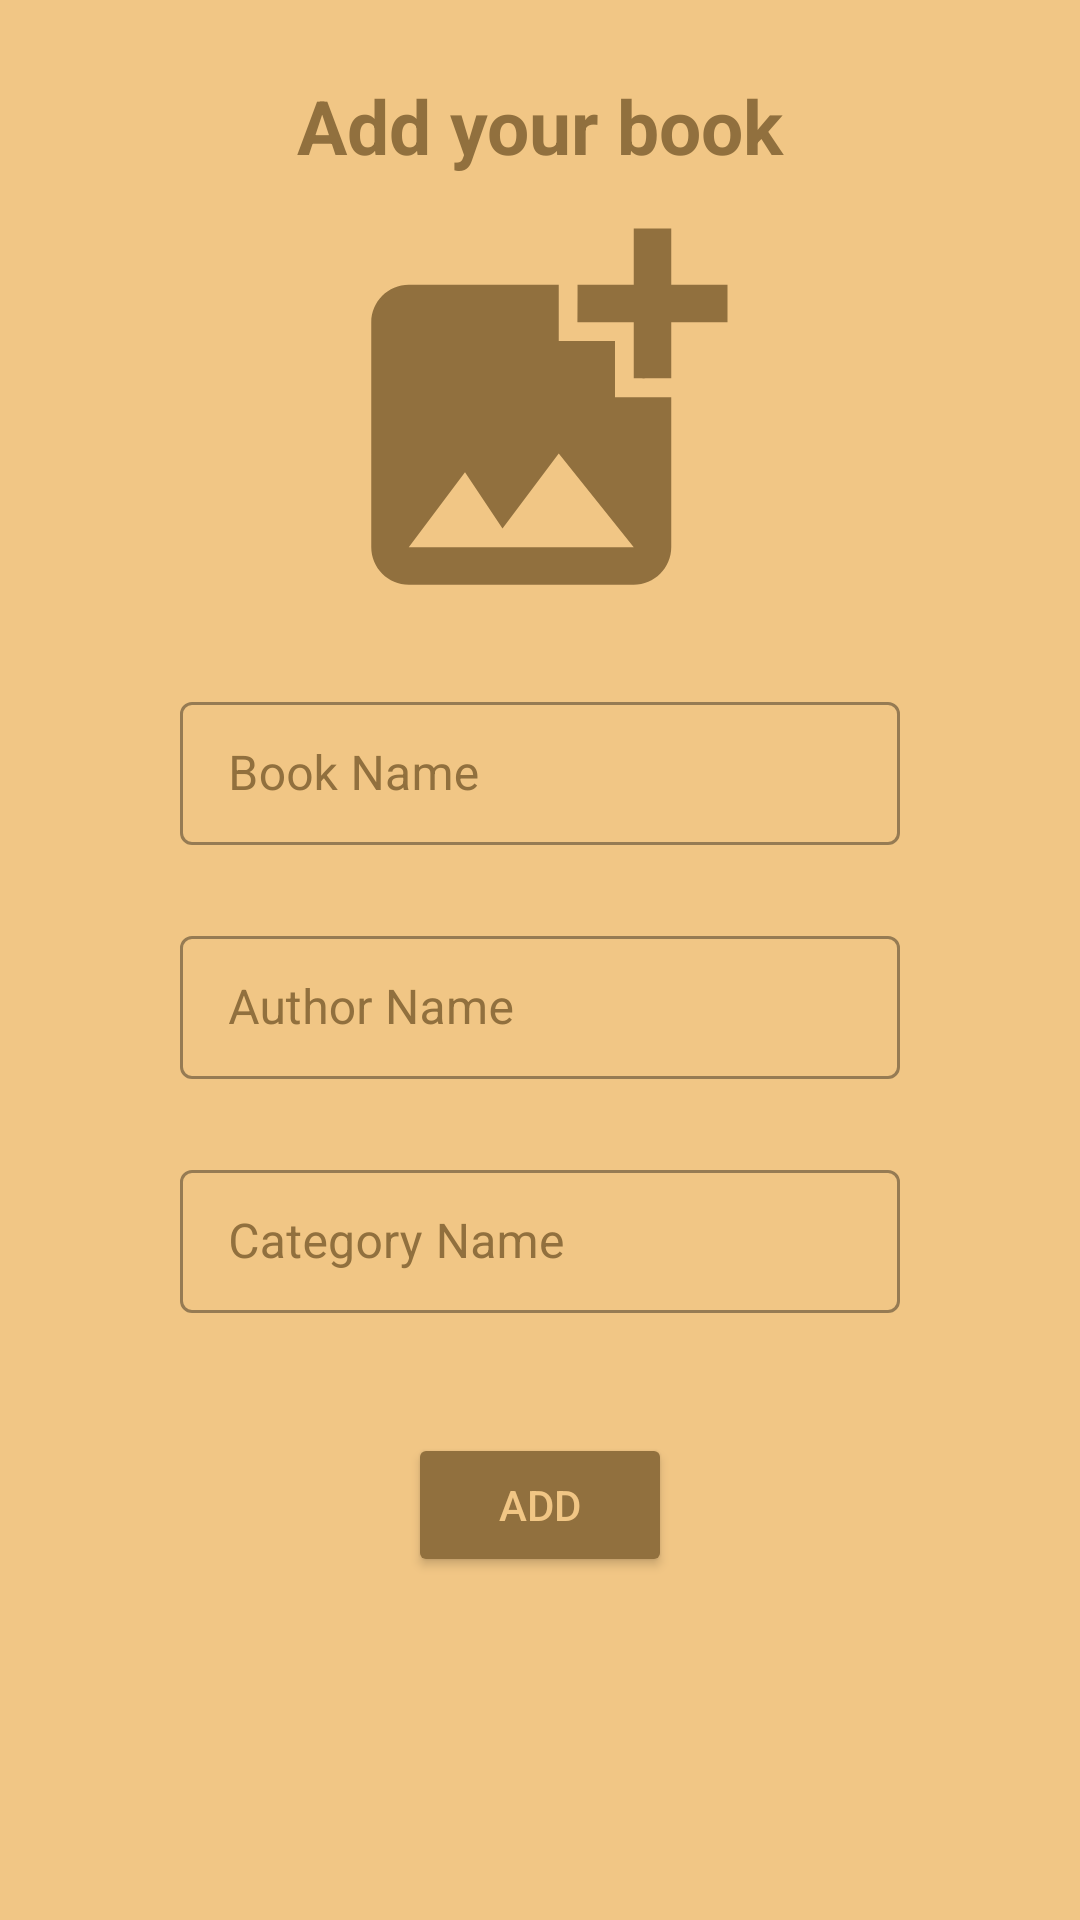

Produce the Android XML layout that renders to this screen, including the resource entries it uses.
<!-- AndroidManifest.xml: application theme Theme.LibraryProjectNada -->
<!-- res/layout/fragment_add_book_dialog.xml -->
<?xml version="1.0" encoding="utf-8"?>
<ScrollView xmlns:android="http://schemas.android.com/apk/res/android"
    xmlns:tools="http://schemas.android.com/tools"
    android:layout_width="match_parent"
    android:layout_height="match_parent"
    xmlns:app="http://schemas.android.com/apk/res-auto"
    android:background="#F1C685"
    tools:context=".views.fragments.AddBookDialog">

    <androidx.appcompat.widget.LinearLayoutCompat
        android:layout_width="match_parent"
        android:layout_height="match_parent"
        android:orientation="vertical"
        android:padding="20dp"
        >

        <TextView
            android:layout_width="match_parent"
            android:layout_height="wrap_content"
            android:text="Add your book"
            android:textStyle="bold"
            android:textColor="@color/brown"
            android:textSize="25sp"
            android:gravity="center"
            android:layout_margin="5dp"
            />

        <ImageView
            android:id="@+id/img_add_book"
            android:layout_width="150dp"
            android:layout_height="150dp"
            android:layout_gravity="center_horizontal"
            android:src="@drawable/ic_add_book_photo"
            />

        <com.google.android.material.textfield.TextInputLayout
            android:layout_width="match_parent"
            android:layout_height="wrap_content"
            android:layout_marginEnd="40dp"
            android:layout_marginStart="40dp"
            android:layout_marginTop="15dp"
            android:layout_marginBottom="10dp"
            android:textColorHint="@color/brown"
            style="@style/Widget.MaterialComponents.TextInputLayout.OutlinedBox.Dense"
            >

            <androidx.appcompat.widget.AppCompatEditText
                android:id="@+id/book_name"
                android:layout_width="match_parent"
                android:layout_height="match_parent"
                android:hint="Book Name"
                android:drawableStart="@drawable/ic_menu_book"
                android:drawablePadding="10dp"
                android:inputType="text"
                />
        </com.google.android.material.textfield.TextInputLayout>
        <com.google.android.material.textfield.TextInputLayout
            android:layout_width="match_parent"
            android:layout_height="wrap_content"
            android:layout_marginEnd="40dp"
            android:layout_marginStart="40dp"
            android:layout_marginTop="15dp"
            android:layout_marginBottom="10dp"
            android:textColorHint="@color/brown"
            style="@style/Widget.MaterialComponents.TextInputLayout.OutlinedBox.Dense"
            >

            <androidx.appcompat.widget.AppCompatEditText
                android:id="@+id/author_name"
                android:layout_width="match_parent"
                android:layout_height="match_parent"
                android:hint="Author Name"
                android:drawableStart="@drawable/ic_account"
                android:drawablePadding="10dp"
                android:inputType="text"
                />
        </com.google.android.material.textfield.TextInputLayout>
        <com.google.android.material.textfield.TextInputLayout
            android:layout_width="match_parent"
            android:layout_height="wrap_content"
            android:layout_marginEnd="40dp"
            android:layout_marginStart="40dp"
            android:layout_marginTop="15dp"
            android:layout_marginBottom="10dp"
            android:textColorHint="@color/brown"
            style="@style/Widget.MaterialComponents.TextInputLayout.OutlinedBox.Dense"
            >

            <androidx.appcompat.widget.AppCompatEditText
                android:id="@+id/book_category"
                android:layout_width="match_parent"
                android:layout_height="match_parent"
                android:hint="Category Name"
                android:drawableStart="@drawable/ic_menu_book"
                android:drawablePadding="10dp"
                android:inputType="text"
                />
        </com.google.android.material.textfield.TextInputLayout>

        <Button
            android:id="@+id/btn_add"
            android:layout_width="wrap_content"
            android:layout_height="wrap_content"
            android:text="Add"
            android:backgroundTint="@color/brown"
            android:textColor="#F1C685"
            android:layout_gravity="center_horizontal|bottom"
            android:layout_marginTop="30dp"
            />
    </androidx.appcompat.widget.LinearLayoutCompat>
</ScrollView>
<!-- resources referenced by this layout -->
<resources>
  <color name="brown">#91703E</color>
  <!-- drawable ic_add_book_photo (drawable) -->
  <vector android:height="50dp" android:tint="#91703E"
      android:viewportHeight="24" android:viewportWidth="24"
      android:width="50dp" xmlns:android="http://schemas.android.com/apk/res/android">
      <path android:fillColor="@android:color/white" android:pathData="M19,7v2.99s-1.99,0.01 -2,0L17,7h-3s0.01,-1.99 0,-2h3L17,2h2v3h3v2h-3zM16,11L16,8h-3L13,5L5,5c-1.1,0 -2,0.9 -2,2v12c0,1.1 0.9,2 2,2h12c1.1,0 2,-0.9 2,-2v-8h-3zM5,19l3,-4 2,3 3,-4 4,5L5,19z"/>
  </vector>
  <style name="Theme.LibraryProjectNada" parent="Theme.MaterialComponents.DayNight.NoActionBar">
          
          <item name="colorPrimary">@color/colorPrimary</item>
          <item name="colorPrimaryVariant">@color/colorPrimaryVariant</item>
          <item name="colorOnPrimary">@color/white</item>
          
          <item name="colorSecondary">@color/colorPrimary</item>
          <item name="colorSecondaryVariant">@color/teal_700</item>
          <item name="colorOnSecondary">@color/black</item>
          
          <item name="android:statusBarColor" tools:targetApi="l">?attr/colorPrimaryVariant</item>
          
      </style>
  <color name="colorPrimary">@color/brown</color>
  <color name="colorPrimaryVariant">#91703E</color>
  <color name="white">#FFFFFFFF</color>
  <color name="teal_700">#FF018786</color>
  <color name="black">#FF000000</color>
</resources>
